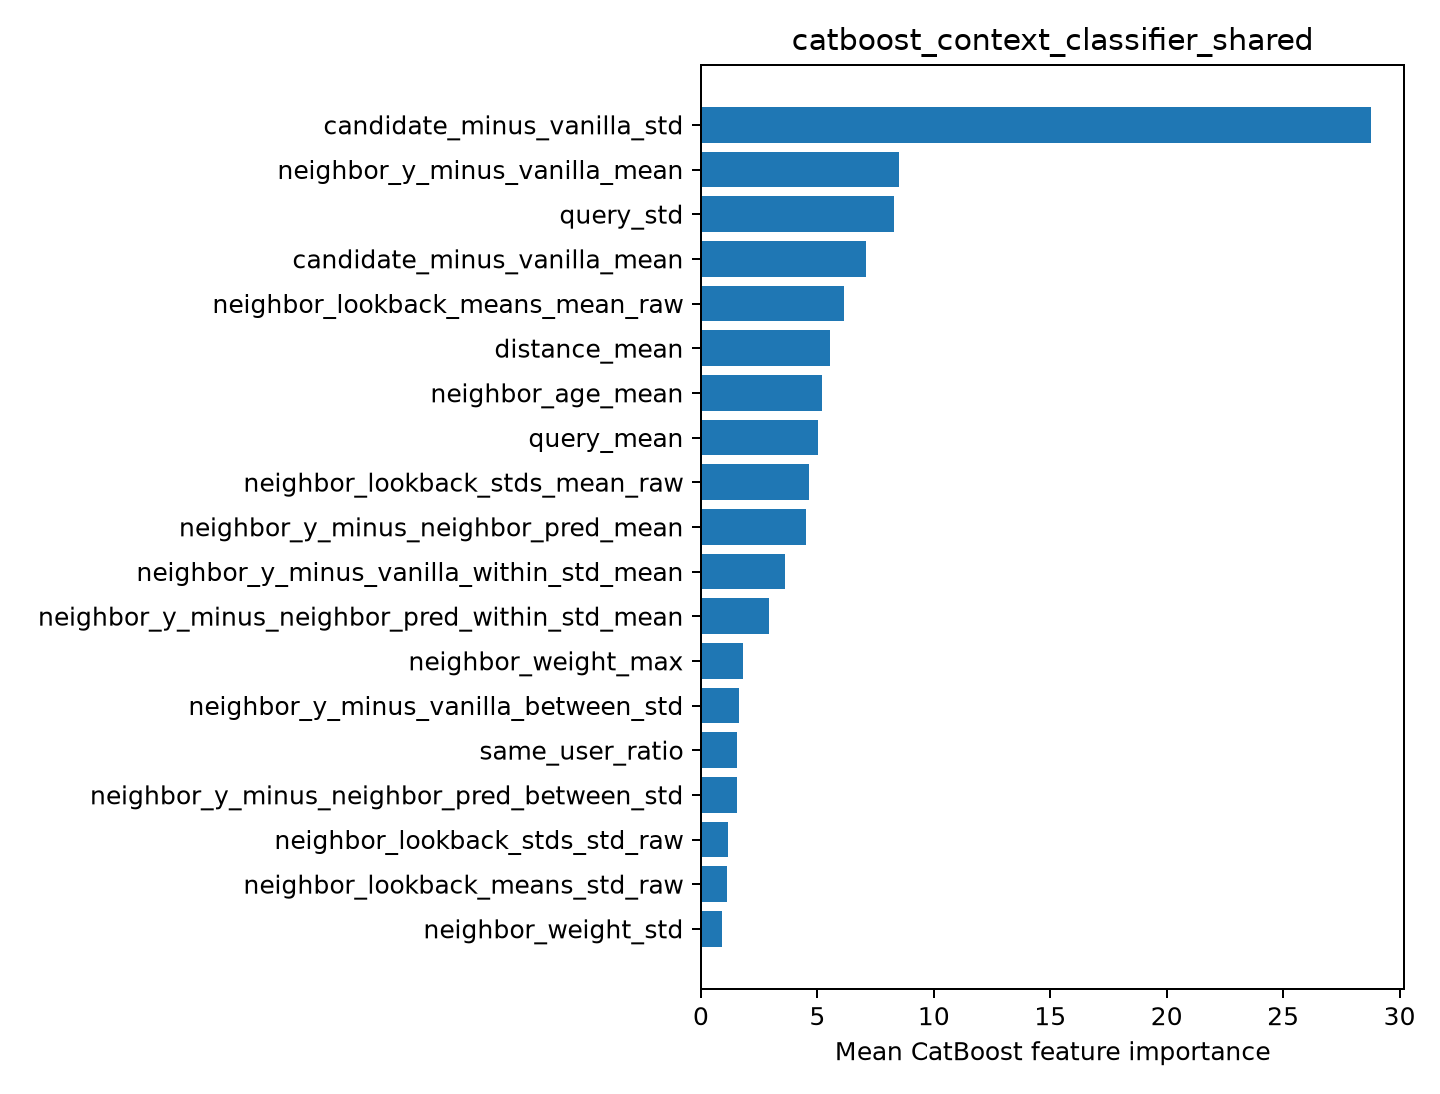

The file beside this chart, header and first rows:
feature, importance
candidate_minus_vanilla_std, 28.76
neighbor_y_minus_vanilla_mean, 8.513
query_std, 8.28
candidate_minus_vanilla_mean, 7.09
neighbor_lookback_means_mean_raw, 6.132
distance_mean, 5.535
neighbor_age_mean, 5.207
query_mean, 5.04
neighbor_lookback_stds_mean_raw, 4.658
neighbor_y_minus_neighbor_pred_mean, 4.49
neighbor_y_minus_vanilla_within_std_mean, 3.623
neighbor_y_minus_neighbor_pred_within_st…, 2.942
neighbor_weight_max, 1.803
neighbor_y_minus_vanilla_between_std, 1.648
same_user_ratio, 1.564
neighbor_y_minus_neighbor_pred_between_s…, 1.538
neighbor_lookback_stds_std_raw, 1.173
neighbor_lookback_means_std_raw, 1.109
neighbor_weight_std, 0.8909
